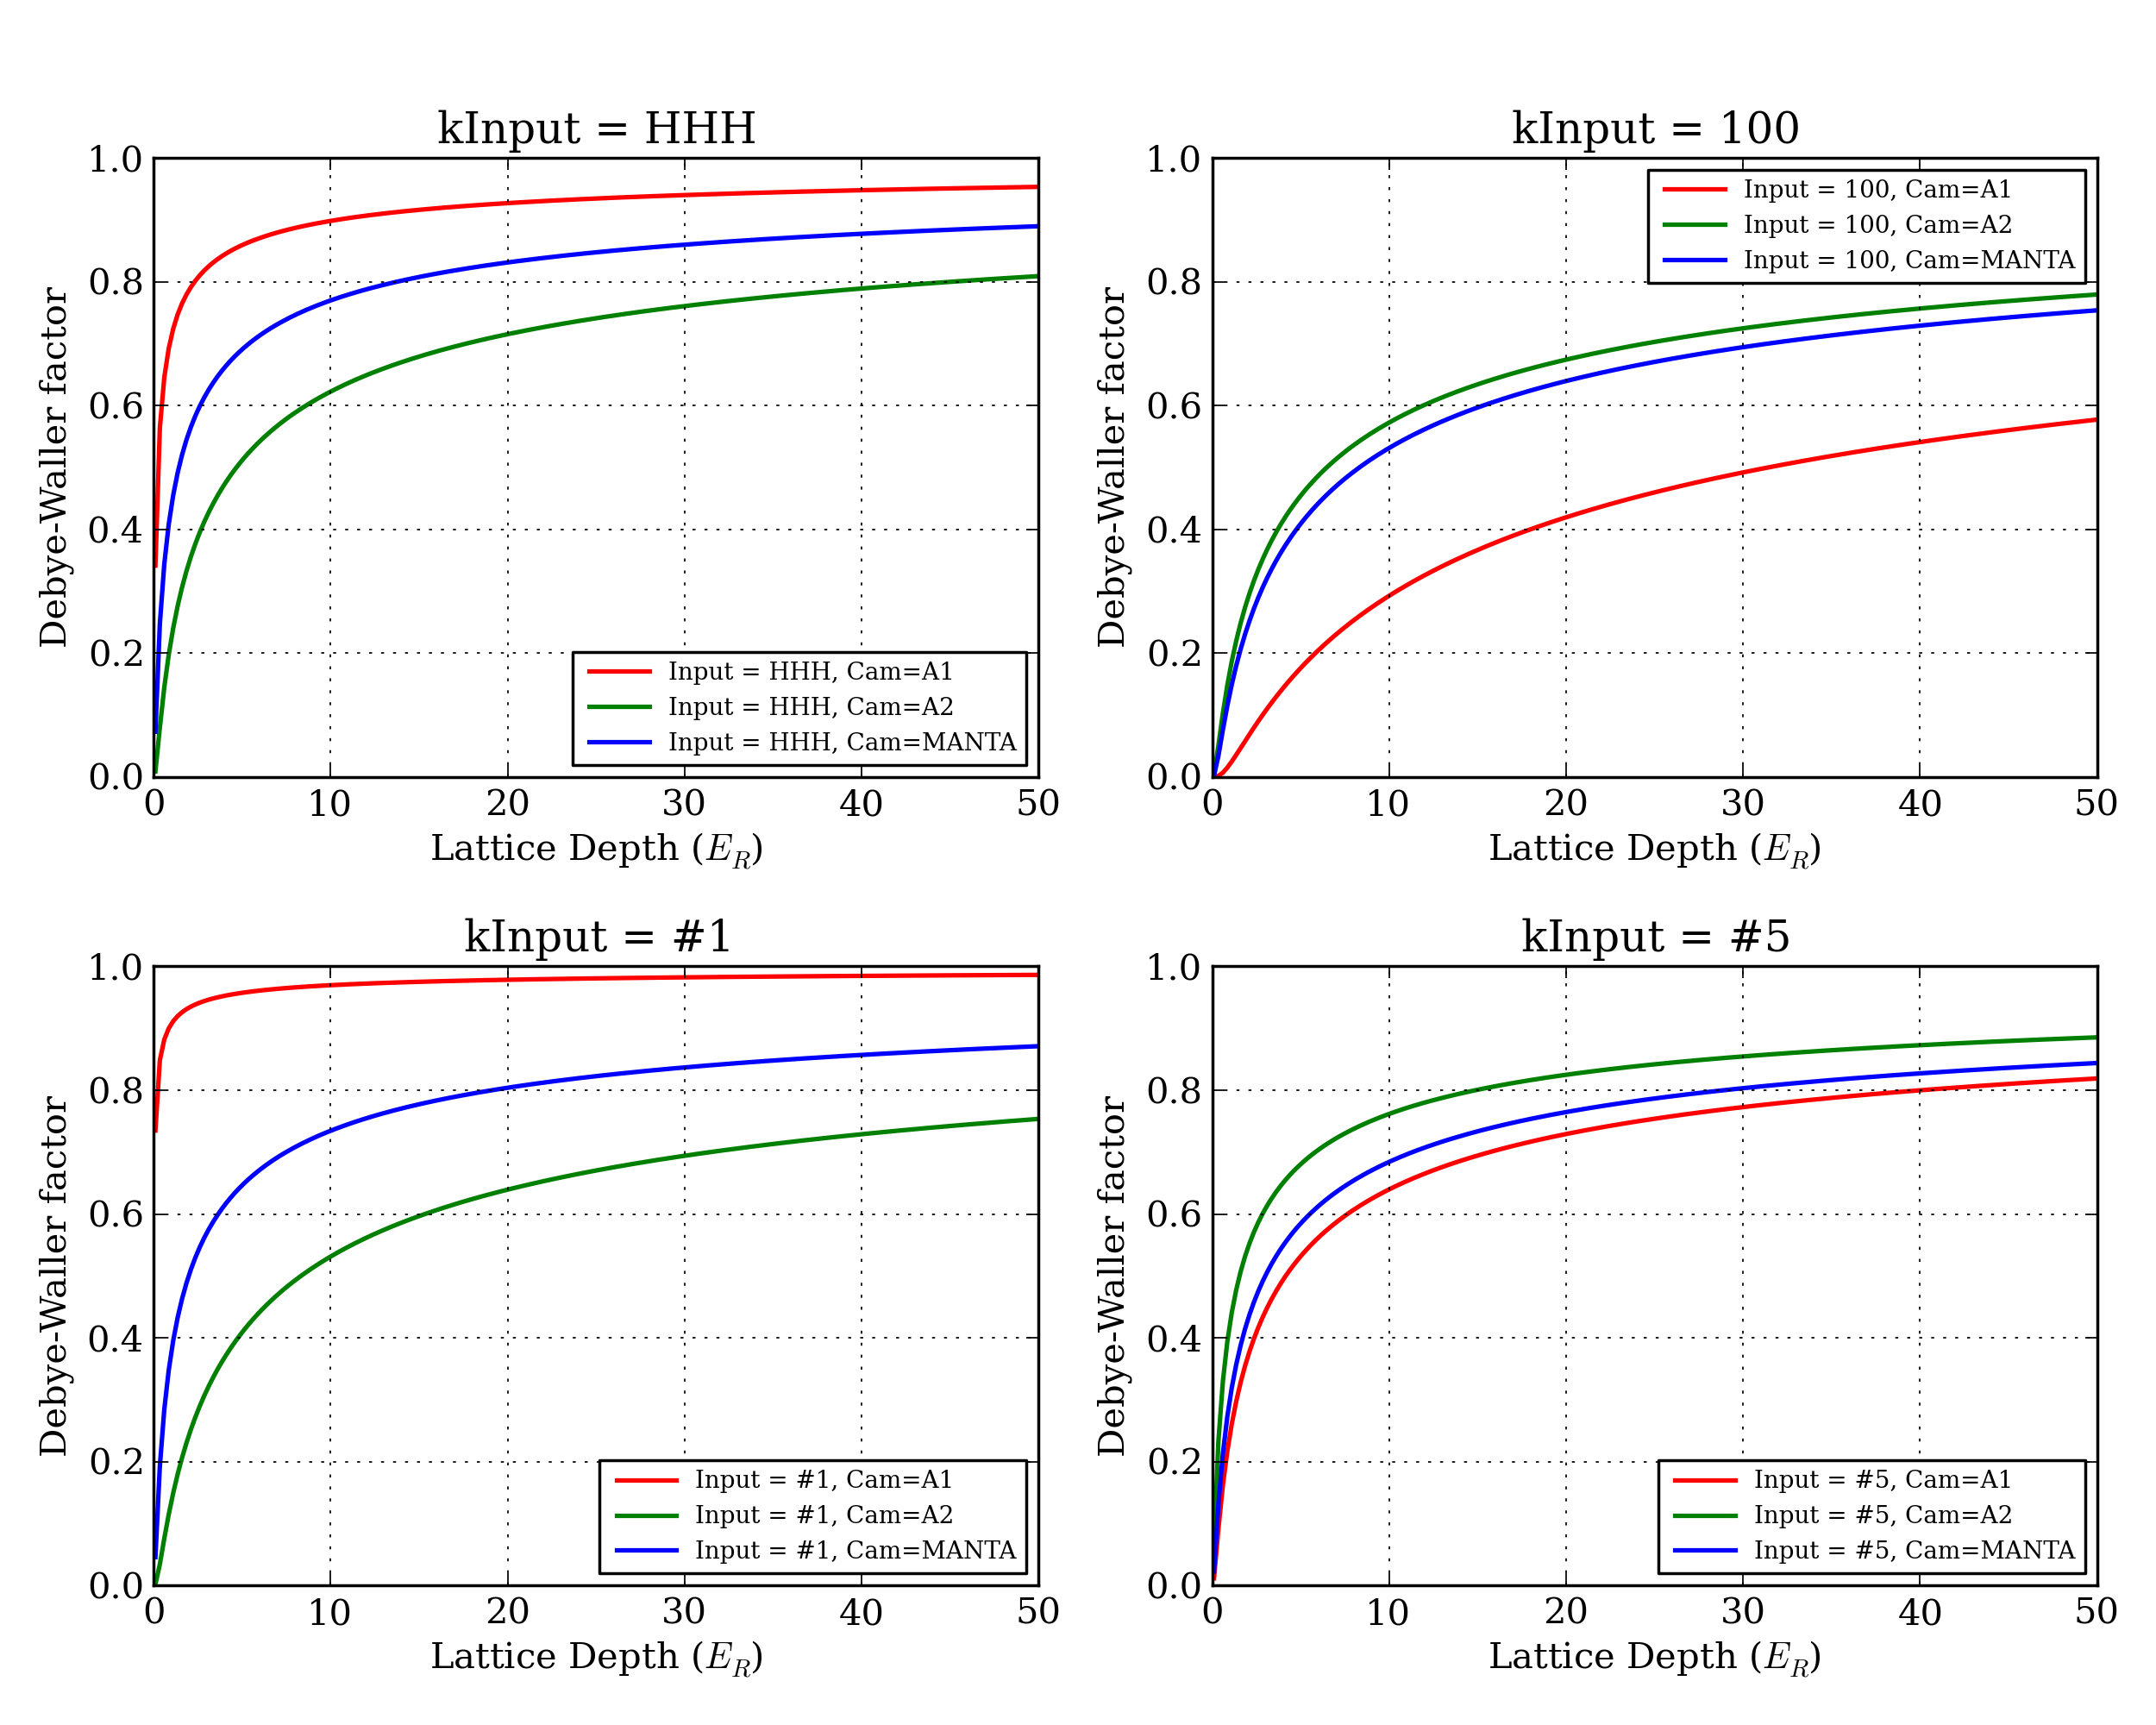

Write Python code to recreate this figure.

import sys, os
sys.path.insert(1, os.path.join(sys.path[0], '..'))

import numpy as np
import vec3
import pylab
from scipy import stats

import braggvectors as bv
import afm
from uncertainties import unumpy, ufloat

import statdat

import matplotlib.pyplot as plt
import matplotlib
from matplotlib import rc
rc('font',**{'family':'serif'})

N = 40 
nafm = 8

A1 = afm.crystal(N, nafm, bv.l1064/2, (bv.kin100,bv.kA1))
A2 = afm.crystal(N, nafm, bv.l1064/2, (bv.kin100,bv.kA2))
MANTA = afm.crystal(N, nafm, bv.l1064/2, (bv.kin100,bv.kMANTA))

A1h = afm.crystal(N, nafm, bv.l1064/2, (bv.kin,bv.kA1))
A2h = afm.crystal(N, nafm, bv.l1064/2, (bv.kin,bv.kA2))
MANTAh = afm.crystal(N, nafm, bv.l1064/2, (bv.kin,bv.kMANTA))

A1n1 = afm.crystal(N, nafm, bv.l1064/2, (bv.ksquad[1],bv.kA1))
A2n1 = afm.crystal(N, nafm, bv.l1064/2, (bv.ksquad[1],bv.kA2))
MANTAn1 = afm.crystal(N, nafm, bv.l1064/2, (bv.ksquad[1],bv.kMANTA))

A1n5 = afm.crystal(N, nafm, bv.l1064/2, (bv.ksquad[5],bv.kA1))
A2n5 = afm.crystal(N, nafm, bv.l1064/2, (bv.ksquad[5],bv.kA2))
MANTAn5 = afm.crystal(N, nafm, bv.l1064/2, (bv.ksquad[5],bv.kMANTA))

# Plot the decay of the debye-waller factor 
# as a function of time  
figure3 = plt.figure(figsize=(10.,8.))
gs3 = matplotlib.gridspec.GridSpec( 2,2) 
figure3.suptitle('')
axHHH = plt.subplot( gs3[0,0] )
ax100 = plt.subplot( gs3[0,1] )
axN1  = plt.subplot( gs3[1,0] )
axN2  = plt.subplot( gs3[1,1] )

v0 = np.linspace( 0.1, 50., 200)

axes = [ axHHH, ax100, axN1, axN2 ] 
kins = [ bv.kin, bv.kin100, bv.ksquad[1], bv.ksquad[5] ]  
instr = [ 'HHH', '100', '#1', '#5' ]  
kouts = [ bv.kA1, bv.kA2, bv.kMANTA ]
camstr = ['A1', 'A2', 'MANTA'] 

lw=1.5 
def plotdw( ax, kin, kout, c='black', lt='-', label=None ): 
    crys = afm.crystal( N, nafm, bv.l1064/2, (kin, kout)) 
    y = np.array( [crys.dw_v0( v ) for v in v0 ] ) 
    ax.plot( v0, y ,\
            lt, c=c, lw=lw,\
            label=label)

colors = ['red', 'green', 'blue']

for i,ax in enumerate(axes):
    for j,ko in enumerate(kouts):
        plotdw( ax , kins[i], ko, c=colors[j], label='Input = %s, Cam=%s'%(instr[i],camstr[j]) ) 
    ax.legend(loc='best',numpoints=2,\
             prop={'size':8}, \
             handlelength=3.1,handletextpad=0.5)
    ax.grid()
    ax.set_xlabel('Lattice Depth ($E_{R}$)')
    ax.set_ylabel('Debye-Waller factor')
    ax.set_title('kInput = %s'%instr[i])
    ax.set_xlim(0., 50.)
    ax.set_ylim(0., 1.)
   


##MANTAdw = np.array( [ MANTA.dw_v0( v ) for v in v0 ] ) 
##A1dw = np.array( [ A1.dw_v0( v ) for v in v0 ] ) 
##A2dw = np.array( [ A2.dw_v0( v ) for v in v0 ] ) 
##
##MANTAdwH = np.array( [ MANTAh.dw_v0( v ) for v in v0 ] ) 
##A1dwH = np.array( [ A1h.dw_v0( v ) for v in v0 ] ) 
##A2dwH = np.array( [ A2h.dw_v0( v ) for v in v0 ] )
##
##MANTAdwN1 = np.array( [ MANTAn1.dw_v0( v ) for v in v0 ] ) 
##A1dwN1 = np.array( [ A1n1.dw_v0( v ) for v in v0 ] ) 
##A2dwN1 = np.array( [ A2n1.dw_v0( v ) for v in v0 ] )
##
##MANTAdwN5 = np.array( [ MANTAn5.dw_v0( v ) for v in v0 ] ) 
##A1dwN5 = np.array( [ A1n5.dw_v0( v ) for v in v0 ] ) 
##A2dwN5 = np.array( [ A2n5.dw_v0( v ) for v in v0 ] )
##
##
##
##axDW.plot( v0, MANTAdw ,\
##            ':', c='green', lw=lw,\
##            label='Input = 100, Cam = MANTA') 
##
##axDW.plot( v0, A1dw ,\
##            ':', c='blue', lw=lw,\
##            label='Input = 100, Cam = A1')
## 
##axDW.plot( v0, A2dw ,\
##            ':', c='red', lw=lw,\
##            label='Input = 100, Cam = A2') 
##
##axDW.plot( v0, MANTAdwH ,\
##            '-', c='green', lw=lw,\
##            label='Input = HHH, Cam = MANTA') 
##
##axDW.plot( v0, A1dwH ,\
##            '-', c='blue', lw=lw,\
##            label='Input = HHH, Cam = A1')
## 
##axDW.plot( v0, A2dwH ,\
##            '-', c='red', lw=lw,\
##            label='Input = HHH, Cam = A2') 
##
##axDW.plot( v0, MANTAdwN1 ,\
##            '--', c='green', lw=lw,\
##            label='Input = #1, Cam = MANTA') 
##axDW.plot( v0, A1dwN1 ,\
##            '--', c='blue', lw=lw,\
##            label='Input = #1, Cam = A1')
##axDW.plot( v0, A2dwN1 ,\
##            '--', c='red', lw=lw,\
##            label='Input = #1, Cam = A2') 
##
##axDW.plot( v0, MANTAdwN5 ,\
##            '-.', c='green', lw=lw,\
##            label='Input = #5, Cam = MANTA') 
##axDW.plot( v0, A1dwN5 ,\
##            '-.', c='blue', lw=lw,\
##            label='Input = #5, Cam = A1')
##axDW.plot( v0, A2dwN5 ,\
##            '-.', c='red', lw=lw,\
##            label='Input = #5, Cam = A2') 
##


#axDWR.legend(loc='best',numpoints=1,\
#         prop={'size':10}, \
#         handlelength=1.1,handletextpad=0.5)
    
gs3.tight_layout(figure3, rect=[0,0.0,1.0,0.96])
outfile = 'DWv0_plot.png' 
figure3.savefig(outfile, dpi=250)
     


